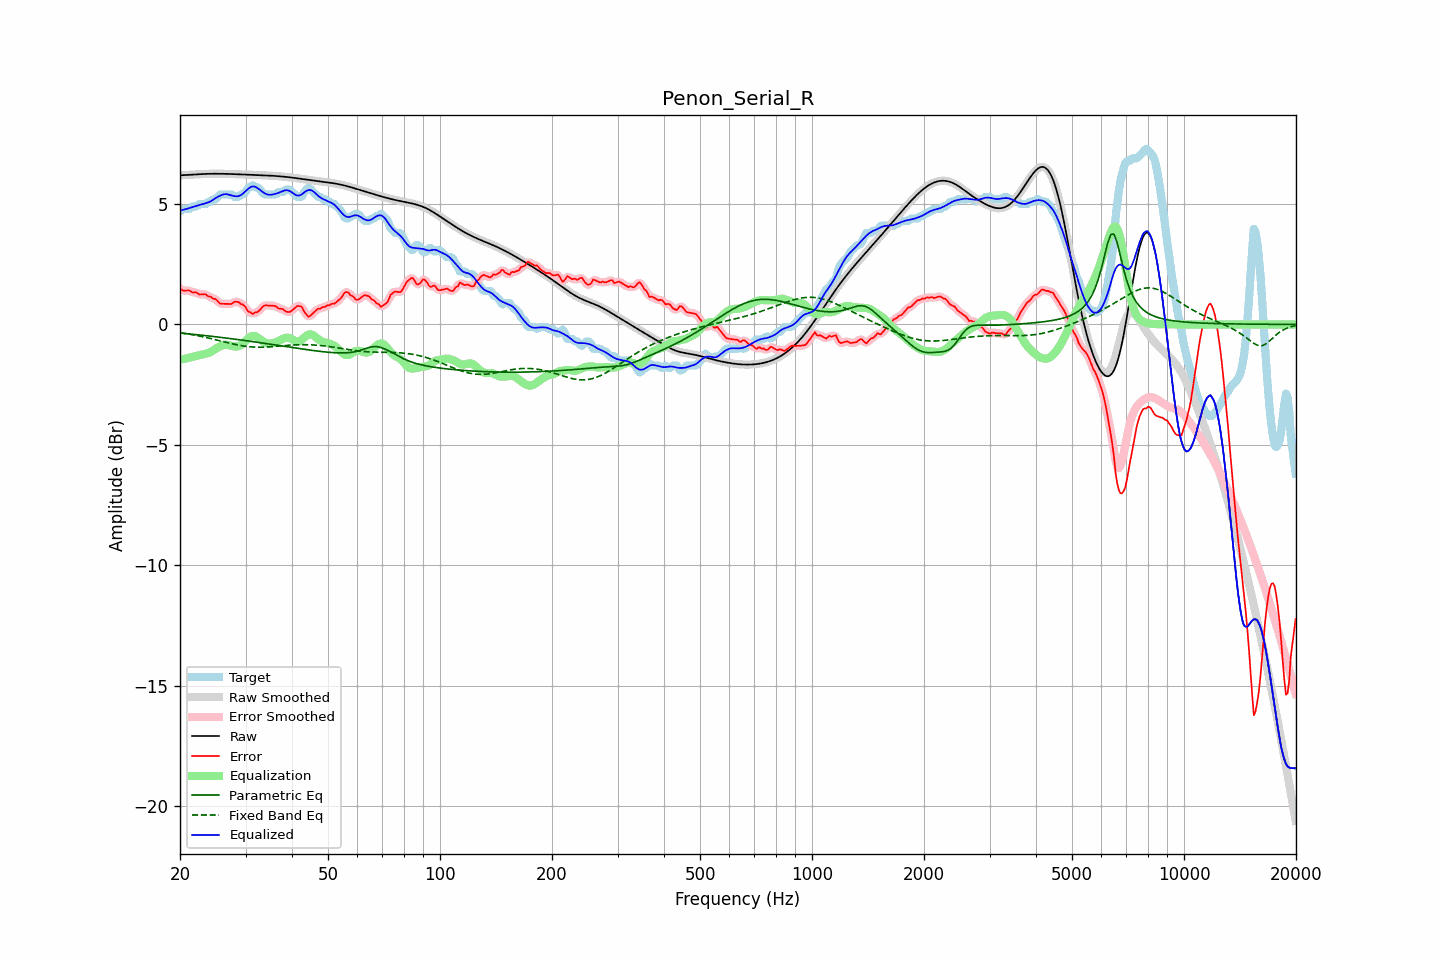

Data behind this chart, as committed beside it:
frequency, raw, error, smoothed, error_smoothed, equalization, parametric_eq, fixed_band_eq, equalized_raw, equalized_smoothed, target
20.00, 6.19, 1.49, 6.19, 1.49, -1.47, -0.36, -0.34, 4.72, 4.72, 4.70
20.20, 6.19, 1.45, 6.19, 1.45, -1.45, -0.37, -0.35, 4.74, 4.74, 4.75
20.40, 6.20, 1.40, 6.20, 1.42, -1.44, -0.37, -0.36, 4.76, 4.76, 4.80
20.61, 6.20, 1.40, 6.20, 1.40, -1.42, -0.38, -0.37, 4.78, 4.78, 4.80
20.81, 6.20, 1.41, 6.20, 1.41, -1.41, -0.38, -0.38, 4.79, 4.79, 4.80
21.02, 6.21, 1.41, 6.21, 1.41, -1.39, -0.39, -0.40, 4.81, 4.81, 4.80
21.23, 6.21, 1.41, 6.21, 1.39, -1.38, -0.40, -0.41, 4.83, 4.83, 4.80
21.44, 6.21, 1.36, 6.21, 1.36, -1.36, -0.40, -0.42, 4.85, 4.85, 4.86
21.66, 6.22, 1.32, 6.22, 1.34, -1.34, -0.41, -0.43, 4.87, 4.87, 4.90
21.87, 6.22, 1.33, 6.22, 1.33, -1.33, -0.42, -0.44, 4.90, 4.90, 4.90
22.09, 6.23, 1.33, 6.23, 1.31, -1.31, -0.42, -0.46, 4.92, 4.92, 4.90
22.31, 6.23, 1.30, 6.23, 1.29, -1.29, -0.43, -0.47, 4.94, 4.94, 4.93
22.54, 6.24, 1.24, 6.24, 1.26, -1.28, -0.44, -0.48, 4.96, 4.96, 5.00
22.76, 6.24, 1.24, 6.24, 1.24, -1.26, -0.44, -0.50, 4.97, 4.97, 5.00
22.99, 6.24, 1.25, 6.24, 1.25, -1.25, -0.45, -0.51, 4.99, 4.99, 5.00
23.22, 6.25, 1.25, 6.25, 1.25, -1.23, -0.46, -0.52, 5.01, 5.01, 5.00
23.45, 6.25, 1.25, 6.25, 1.23, -1.22, -0.47, -0.54, 5.03, 5.03, 5.00
23.69, 6.25, 1.19, 6.25, 1.21, -1.20, -0.47, -0.55, 5.05, 5.05, 5.06
23.92, 6.25, 1.16, 6.25, 1.17, -1.17, -0.48, -0.57, 5.08, 5.08, 5.10
24.16, 6.25, 1.16, 6.25, 1.13, -1.14, -0.49, -0.59, 5.11, 5.11, 5.10
24.40, 6.26, 1.09, 6.26, 1.11, -1.11, -0.50, -0.60, 5.15, 5.15, 5.16
24.65, 6.26, 1.06, 6.26, 1.08, -1.06, -0.50, -0.62, 5.19, 5.19, 5.20
24.89, 6.26, 1.06, 6.26, 1.04, -1.02, -0.51, -0.63, 5.24, 5.24, 5.20
25.14, 6.26, 1.00, 6.26, 0.99, -0.98, -0.52, -0.65, 5.28, 5.28, 5.26
25.39, 6.26, 0.93, 6.26, 0.93, -0.94, -0.53, -0.67, 5.32, 5.31, 5.33
25.65, 6.25, 0.86, 6.25, 0.88, -0.91, -0.53, -0.68, 5.35, 5.35, 5.40
25.91, 6.25, 0.86, 6.25, 0.85, -0.88, -0.54, -0.70, 5.37, 5.37, 5.40
26.16, 6.25, 0.86, 6.25, 0.85, -0.86, -0.55, -0.72, 5.40, 5.40, 5.40
26.43, 6.25, 0.86, 6.25, 0.86, -0.84, -0.56, -0.73, 5.41, 5.41, 5.40
26.69, 6.25, 0.85, 6.25, 0.85, -0.84, -0.57, -0.75, 5.41, 5.41, 5.40
26.96, 6.25, 0.85, 6.25, 0.85, -0.85, -0.58, -0.77, 5.39, 5.39, 5.40
27.23, 6.24, 0.85, 6.24, 0.85, -0.87, -0.58, -0.78, 5.37, 5.37, 5.40
27.50, 6.24, 0.85, 6.24, 0.87, -0.89, -0.59, -0.80, 5.35, 5.35, 5.40
27.77, 6.24, 0.90, 6.24, 0.90, -0.90, -0.60, -0.81, 5.34, 5.34, 5.34
28.05, 6.24, 0.94, 6.24, 0.93, -0.91, -0.61, -0.83, 5.32, 5.32, 5.30
28.33, 6.24, 0.94, 6.23, 0.95, -0.92, -0.62, -0.84, 5.32, 5.32, 5.30
28.62, 6.23, 0.94, 6.23, 0.93, -0.91, -0.63, -0.85, 5.32, 5.32, 5.30
28.90, 6.23, 0.91, 6.23, 0.90, -0.89, -0.64, -0.87, 5.34, 5.34, 5.32
29.19, 6.23, 0.83, 6.23, 0.86, -0.85, -0.65, -0.88, 5.37, 5.37, 5.39
29.48, 6.22, 0.83, 6.22, 0.82, -0.80, -0.66, -0.89, 5.42, 5.42, 5.40
29.78, 6.22, 0.78, 6.22, 0.76, -0.74, -0.66, -0.90, 5.48, 5.48, 5.44
30.08, 6.22, 0.69, 6.22, 0.68, -0.67, -0.67, -0.91, 5.55, 5.55, 5.53
30.38, 6.22, 0.57, 6.22, 0.60, -0.61, -0.68, -0.92, 5.61, 5.61, 5.65
30.68, 6.21, 0.52, 6.21, 0.52, -0.55, -0.69, -0.92, 5.66, 5.66, 5.70
30.99, 6.21, 0.50, 6.21, 0.47, -0.51, -0.70, -0.93, 5.70, 5.70, 5.71
31.30, 6.21, 0.43, 6.21, 0.46, -0.48, -0.71, -0.93, 5.73, 5.73, 5.77
31.61, 6.21, 0.46, 6.21, 0.46, -0.48, -0.72, -0.94, 5.73, 5.73, 5.74
31.93, 6.20, 0.51, 6.20, 0.48, -0.50, -0.73, -0.94, 5.71, 5.71, 5.70
32.24, 6.20, 0.51, 6.20, 0.52, -0.53, -0.74, -0.94, 5.67, 5.67, 5.70
32.57, 6.20, 0.56, 6.20, 0.56, -0.58, -0.75, -0.94, 5.62, 5.62, 5.64
32.89, 6.20, 0.62, 6.20, 0.63, -0.63, -0.76, -0.94, 5.57, 5.57, 5.57
33.22, 6.19, 0.70, 6.19, 0.70, -0.68, -0.77, -0.94, 5.52, 5.52, 5.49
33.55, 6.19, 0.77, 6.19, 0.76, -0.72, -0.78, -0.94, 5.47, 5.47, 5.42
33.89, 6.19, 0.79, 6.19, 0.79, -0.76, -0.79, -0.94, 5.43, 5.43, 5.40
34.23, 6.18, 0.79, 6.18, 0.79, -0.78, -0.80, -0.94, 5.40, 5.40, 5.40
34.57, 6.18, 0.78, 6.18, 0.79, -0.80, -0.81, -0.93, 5.38, 5.38, 5.40
34.92, 6.18, 0.78, 6.18, 0.78, -0.80, -0.82, -0.93, 5.38, 5.38, 5.40
35.27, 6.17, 0.78, 6.17, 0.78, -0.79, -0.83, -0.92, 5.39, 5.39, 5.40
35.62, 6.17, 0.77, 6.17, 0.78, -0.77, -0.84, -0.92, 5.40, 5.40, 5.40
35.97, 6.16, 0.77, 6.16, 0.76, -0.75, -0.85, -0.91, 5.41, 5.41, 5.40
... 635 more rows
